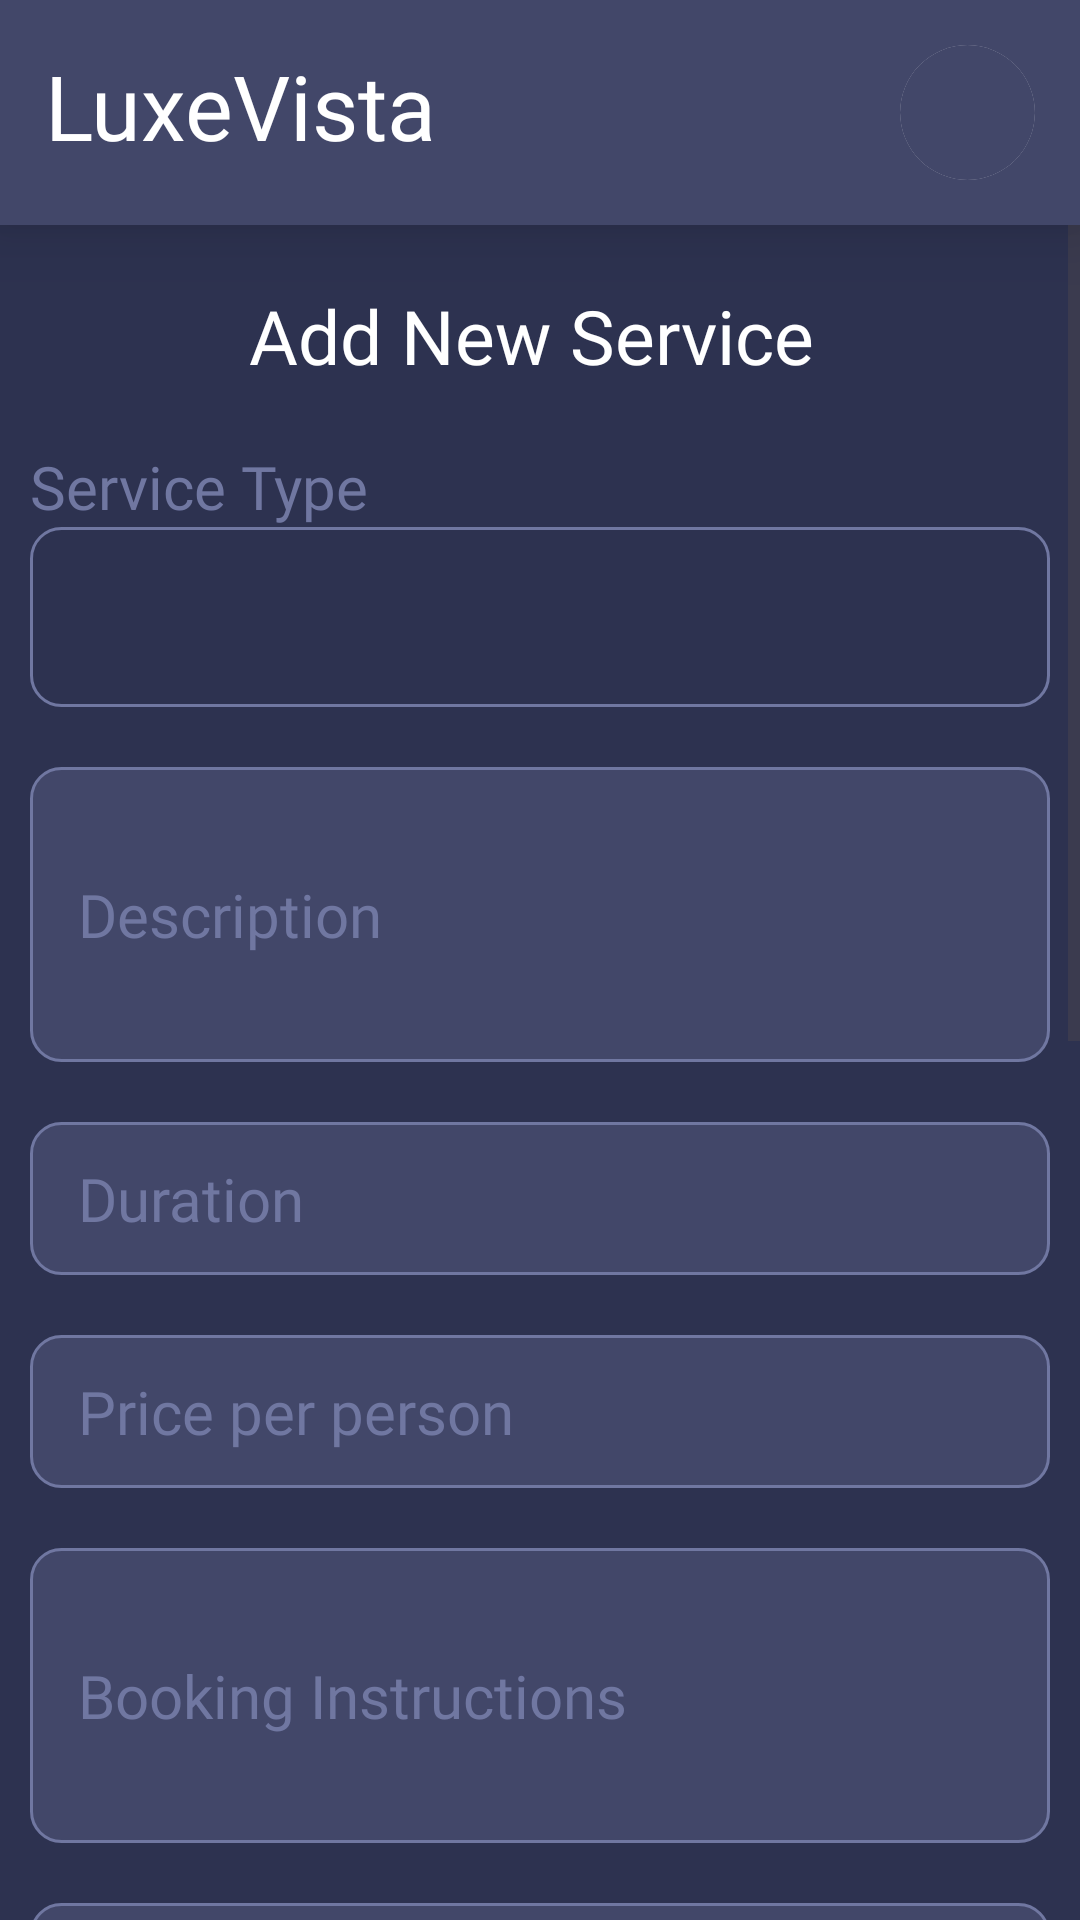

Android layout source for this screen:
<!-- AndroidManifest.xml: application theme Theme.LuxeVista -->
<!-- res/layout/activity_add_explore_page.xml -->
<?xml version="1.0" encoding="utf-8"?>
<LinearLayout xmlns:android="http://schemas.android.com/apk/res/android"
    xmlns:app="http://schemas.android.com/apk/res-auto"
    xmlns:tools="http://schemas.android.com/tools"
    android:id="@+id/main"
    android:layout_width="match_parent"
    android:layout_height="match_parent"
    android:orientation="vertical"
    tools:context=".adminPages.AddExplorePage">


    <androidx.cardview.widget.CardView
        android:id="@+id/cardView"
        android:layout_width="match_parent"
        android:layout_height="75dp"
        app:cardCornerRadius="0dp"
        app:cardElevation="15dp"
        app:layout_constraintEnd_toEndOf="parent"
        app:layout_constraintStart_toStartOf="parent"
        app:layout_constraintTop_toTopOf="parent">

        <LinearLayout
            android:layout_width="match_parent"
            android:layout_height="match_parent"
            android:background="@color/card"
            android:orientation="horizontal"
            android:padding="15dp">

            <TextView
                android:id="@+id/textView"
                android:layout_width="wrap_content"
                android:layout_height="wrap_content"
                android:layout_weight="1"
                android:fontFamily="@font/main_title"
                android:text="LuxeVista"
                android:textColor="@color/white"
                android:textSize="30dp" />

            <androidx.cardview.widget.CardView
                android:layout_width="45dp"
                android:layout_height="45dp"
                app:cardCornerRadius="50dp"
                app:cardElevation="0dp">

                <LinearLayout
                    android:id="@+id/btnProfile"
                    android:layout_width="match_parent"
                    android:background="@color/card"
                    android:layout_height="match_parent"
                    android:orientation="horizontal">

                    

                </LinearLayout>

            </androidx.cardview.widget.CardView>


        </LinearLayout>
    </androidx.cardview.widget.CardView>

    <LinearLayout
        android:layout_width="match_parent"
        android:layout_height="match_parent"
        android:background="@color/background"
        android:orientation="vertical">

        <ScrollView
            android:layout_width="match_parent"
            android:layout_height="match_parent">

            <LinearLayout
                android:layout_width="match_parent"
                android:layout_height="wrap_content"
                android:orientation="vertical"
                android:paddingTop="20dp">

                <TextView
                    android:id="@+id/txtServiceTitle"
                    android:layout_width="match_parent"
                    android:layout_height="wrap_content"
                    android:layout_weight="1"
                    android:textAlignment="center"
                    android:fontFamily="@font/main_title"
                    android:text="Add New Service "
                    android:layout_marginBottom="10dp"
                    android:textColor="@color/white"
                    android:textSize="25dp" />

                <LinearLayout
                    android:layout_width="match_parent"
                    android:layout_margin="10dp"
                    android:layout_gravity="center"
                    android:gravity="center"
                    android:orientation="vertical"
                    android:layout_height="wrap_content">

                    <TextView
                        android:layout_width="match_parent"
                        android:layout_height="wrap_content"
                        android:text="Service Type"
                        android:fontFamily="@font/main"
                        android:textSize="20dp"
                        android:textAlignment="textStart"
                        android:textColor="@color/subtitle"/>

                    <Spinner
                        android:id="@+id/spinnerServiceType"
                        android:layout_width="match_parent"
                        android:background="@drawable/text_filed_spinner"
                        android:textStyle="bold"
                        android:textSize="18dp"
                        android:layout_height="60dp"
                        android:layout_weight="1" />

                </LinearLayout>

                <EditText
                    android:id="@+id/edtDescription"
                    android:layout_width="match_parent"
                    android:layout_height="wrap_content"
                    android:ems="10"
                    android:background="@drawable/text_filed"
                    android:inputType="textMultiLine"
                    android:textColorHint="@color/subtitle"
                    android:textColor="@color/white"
                    android:layout_margin="10dp"
                    android:fontFamily="@font/main"
                    android:textSize="20sp"
                    android:hint="Description"
                    android:lines="3"
                    android:maxLines="5" />

                <EditText
                    android:id="@+id/edtDuration"
                    android:layout_width="match_parent"
                    android:layout_height="wrap_content"
                    android:ems="10"
                    android:background="@drawable/text_filed"
                    android:inputType="text"
                    android:textColorHint="@color/subtitle"
                    android:textColor="@color/white"
                    android:layout_margin="10dp"
                    android:fontFamily="@font/main"
                    android:textSize="20sp"
                    android:hint="Duration" />

                <EditText
                    android:id="@+id/edtRate"
                    android:layout_width="match_parent"
                    android:layout_height="wrap_content"
                    android:ems="10"
                    android:background="@drawable/text_filed"
                    android:inputType="numberDecimal"
                    android:textColorHint="@color/subtitle"
                    android:textColor="@color/white"
                    android:layout_margin="10dp"
                    android:fontFamily="@font/main"
                    android:textSize="20sp"
                    android:hint="Price per person" />

                <EditText
                    android:id="@+id/edtBooking"
                    android:layout_width="match_parent"
                    android:layout_height="wrap_content"
                    android:ems="10"
                    android:background="@drawable/text_filed"
                    android:inputType="textMultiLine"
                    android:textColorHint="@color/subtitle"
                    android:textColor="@color/white"
                    android:lines="3"
                    android:maxLines="5"
                    android:layout_margin="10dp"
                    android:fontFamily="@font/main"
                    android:textSize="20sp"
                    android:hint="Booking Instructions" />

                <EditText
                    android:id="@+id/edtNotes"
                    android:layout_width="match_parent"
                    android:layout_height="wrap_content"
                    android:ems="10"
                    android:background="@drawable/text_filed"
                    android:inputType="textMultiLine"
                    android:textColorHint="@color/subtitle"
                    android:textColor="@color/white"
                    android:layout_margin="10dp"
                    android:lines="2"
                    android:maxLines="5"
                    android:fontFamily="@font/main"
                    android:textSize="20sp"
                    android:hint="Special Notes" />

                <TextView
                    android:id="@+id/btnAddCoverImage"
                    android:layout_width="match_parent"
                    android:layout_height="wrap_content"
                    android:layout_margin="10dp"
                    android:text="Add Cover Image"
                    android:textColor="@color/Button"
                    android:textSize="20dp"
                    android:fontFamily="@font/main"
                    android:background="@drawable/text_filed"/>

                <androidx.cardview.widget.CardView
                    android:layout_width="match_parent"
                    android:layout_height="200dp"
                    app:cardElevation="2dp"
                    android:layout_margin="10dp"
                    app:cardBackgroundColor="@color/card"
                    app:cardCornerRadius="5dp">

                    <ImageView
                        android:id="@+id/ivCoverImage"
                        android:layout_width="match_parent"
                        android:layout_height="match_parent"
                        android:scaleType="centerCrop"/>

                </androidx.cardview.widget.CardView>

                <TextView
                    android:id="@+id/btnAddImages"
                    android:layout_width="match_parent"
                    android:layout_height="wrap_content"
                    android:layout_margin="10dp"
                    android:text="Add Room Images"
                    android:textColor="@color/Button"
                    android:textSize="20dp"
                    android:fontFamily="@font/main"
                    android:background="@drawable/text_filed"/>

                <androidx.recyclerview.widget.RecyclerView
                    android:id="@+id/recyclerView"
                    android:layout_width="match_parent"
                    android:layout_height="wrap_content"
                    android:padding="16dp"
                    android:layout_marginTop="10dp"
                    android:layout_marginBottom="20dp"
                    android:clipToPadding="false" />

                <androidx.cardview.widget.CardView
                    android:layout_width="match_parent"
                    android:layout_height="70dp"
                    app:cardCornerRadius="10dp"
                    android:layout_marginTop="10dp"
                    android:layout_marginBottom="25dp"
                    android:layout_marginStart="10dp"
                    android:layout_marginEnd="10dp"
                    app:cardElevation="15dp">

                    <LinearLayout
                        android:id="@+id/btnAdd"
                        android:layout_width="match_parent"
                        android:layout_height="match_parent"
                        android:layout_gravity="center"
                        android:background="@color/Button"
                        android:gravity="center">

                        <TextView
                            android:id="@+id/textView2"
                            android:layout_width="match_parent"
                            android:layout_height="wrap_content"
                            android:text="Sign up"
                            android:textAlignment="center"
                            android:textColor="@color/background"
                            android:textSize="25dp"
                            android:fontFamily="@font/title"
                            android:textStyle="bold" />

                    </LinearLayout>
                </androidx.cardview.widget.CardView>

            </LinearLayout>
        </ScrollView>
    </LinearLayout>
</LinearLayout>
<!-- resources referenced by this layout -->
<resources>
  <color name="Button">#F6B17A</color>
  <color name="background">#2D3250</color>
  <color name="card">#424769</color>
  <color name="subtitle">#7077A1</color>
  <color name="white">#FFFFFFFF</color>
  <!-- drawable text_filed (drawable) -->
  <?xml version="1.0" encoding="utf-8"?>
  <shape xmlns:android="http://schemas.android.com/apk/res/android">
      <solid android:color="@color/card"/>
      <corners android:radius="10dp"/>
  
      <stroke
          android:color="@color/subtitle"
          android:width="1dp"/>
      <padding
          android:left="16dp"
          android:top="12dp"
          android:right="16dp"
          android:bottom="12dp"/>
  </shape>
  <!-- drawable text_filed_spinner (drawable) -->
  <?xml version="1.0" encoding="utf-8"?>
  <shape xmlns:android="http://schemas.android.com/apk/res/android">
      <solid android:color="@color/background"/>
      <corners android:radius="10dp"/>
  
      <stroke
          android:color="@color/subtitle"
          android:width="1dp"/>
  </shape>
  <style name="Theme.LuxeVista" parent="Base.Theme.LuxeVista" />
  <style name="Base.Theme.LuxeVista" parent="Theme.Material3.DayNight.NoActionBar">
          
          <item name="colorPrimary">@color/background</item>
      </style>
</resources>
